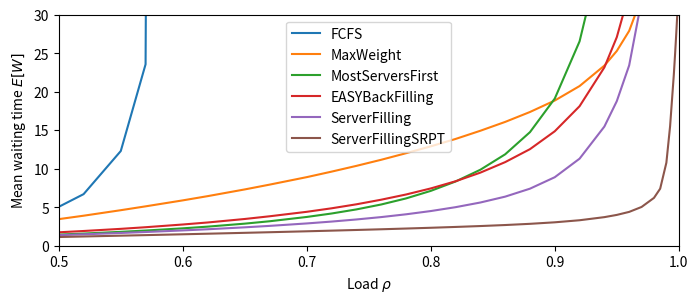

Source code (Python):
import matplotlib.pyplot as plt
plt.rcParams['pdf.fonttype'] = 42
plt.rcParams['ps.fonttype'] = 42

data = """\
rho;ServerFilling;MaxWeight;MostServersFirst;FCFS;ServerFillingSRPT;EASYBackFilling;
0.5;2.3729044941481714;4.453319036714914;2.4479771577988148;6.051970348855922;2.130734402108809;2.744370852217883;
0.52;2.4800545953717057;4.897711525794401;2.578893623943441;7.697652743112314;2.199250142442854;2.9123243625125346;
0.55;2.6555172346247735;5.613531603367871;2.804050595815577;13.299235677368126;2.3053467573579276;3.1908571711909954;
0.57;2.7811594687866394;6.113579473696254;2.97191741915005;24.56274321924189;2.3765489297926945;3.402632654549568;
0.6;2.9871559875231886;6.889137779366235;3.2589765078421213;inf;2.4856939022961124;3.756083569274494;
0.62;3.137863066342138;7.437101185080876;3.478318190628797;inf;2.5598555174448734;4.016998055716156;
0.65;3.3896025858345915;8.312177089453497;3.8674308603820475;inf;2.6745687853808917;4.472711335881744;
0.67;3.576803207042916;8.93342636054884;4.176651144480009;inf;2.7528346886157666;4.82322757251365;
0.7;3.894812536920279;9.907636413159615;4.736567349268579;inf;2.874391264833279;5.4044231277171635;
0.72;4.1365826936446295;10.6221295777471;5.183911797385768;inf;2.9582483920178833;5.859372710317061;
0.74;4.409489182375081;11.36979741661385;5.71577453087864;inf;3.045301469635765;6.378176058884083;
0.76;4.718785083665564;12.161131071060986;6.3542416320086135;inf;3.1357438149803625;6.976351770260469;
0.78;5.0797191328414915;13.012824105800163;7.1410636817918025;inf;3.2311652582144217;7.650376506261131;
0.8;5.502846207092502;13.906163285127874;8.122357630056097;inf;3.331296353885077;8.440955595687901;
0.82;6.006114307417487;14.865951078649067;9.340612140172235;inf;3.439151004548964;9.371658351607735;
0.84;6.612925952971427;15.931579302313558;10.869895943701842;inf;3.555640414654494;10.493913257194006;
0.86;7.3746064343643996;17.079999308381282;12.872635871716781;inf;3.6868119171164264;11.857751236718652;
0.88;8.409407333733093;18.368419430783582;15.751720759234644;inf;3.8437450507633857;13.542387458475801;
0.9;9.89805104540249;19.856487452924664;20.11264243525386;inf;4.040744372738442;15.86538249356093;
0.92;12.307043810809478;21.73631741205073;27.541312101879004;inf;4.30828706498524;19.11840376218532;
0.94;16.476053793434815;24.391924061261225;40.85915762308411;inf;4.7124778762488555;24.162856863456255;
0.95;19.77098944995479;26.289649627094533;51.55271222199357;inf;5.001284455758526;28.078091989999972;
0.96;24.423144353564144;28.90146909167621;66.72559548901671;inf;5.394119768803459;33.81004140728402;
0.97;32.87174257812033;33.21618096889656;94.68257140448338;inf;6.034435336837916;43.35817963897038;
0.98;49.75041856453904;41.465085763339665;150.75308401192677;inf;7.213413610526844;63.084575122070305;
0.985;68.60757637906184;50.57516154592132;213.61064239682588;inf;8.409852612337245;86.28238493261877;
0.99;129.11918723444492;78.63409113965751;inf;inf;11.783498443945053;156.9163296796027;
0.993;214.8210524602641;118.70882457479837;inf;inf;16.524505976979395;248.9100190756406;
0.996;328.6305135479614;171.81076357981024;inf;inf;23.211297283473403;362.45447860042447;
0.997;inf;inf;inf;inf;25.835092680538338;inf;
0.998;inf;inf;inf;inf;28.63700988743733;inf;
0.999;inf;inf;inf;inf;31.66869367609917;inf;
"""

rows = data.split()
names = rows[0].split(";")
nums = [[float(cell) if cell != "inf" else 1000 for cell in row.split(";") if cell] for row in rows[1:]]
plt.figure(figsize=(8, 3))
#dashes = [(None, None), (2, 2), (5, 5), (1, 1, 5, 1), (None, None), (None, None)]
for i in [4,2,3,6,1,5]:
    rhos = [row[0] for row in nums]
    means = [row[i] - 1 for row in nums]
    plt.plot(rhos, means, label=names[i],)# dashes=dashes[i])
plt.xlim(0.5, 1)
plt.ylim(0, 30)
plt.xlabel("Load $\\rho$")
plt.ylabel("Mean waiting time $E[W]$")
plt.legend(loc="upper center")
plt.savefig("waiting-applied.eps", bbox_inches="tight")


